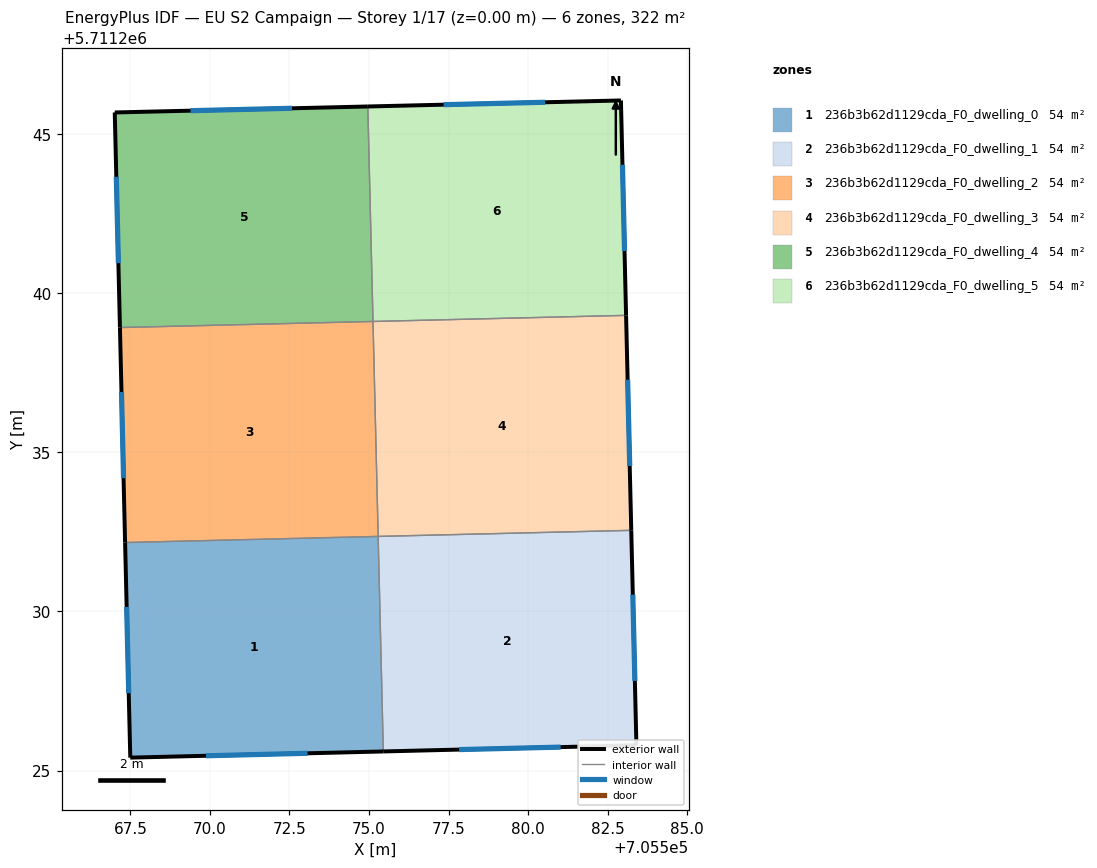
=== STOREY PLAN SPEC (per zone: floor XY polygon, exterior-wall plan segments, windows/doors) ===
zone 1: 236b3b62d1129cda_F0_dwelling_0  (53.8 m²)
  floor: (705575.29, 5711232.36) (705575.45, 5711225.60) (705567.50, 5711225.41) (705567.33, 5711232.16)
  exterior wall: (705567.50, 5711225.41) – (705575.45, 5711225.60)  [8.0 m]
    window: (705569.88, 5711225.46) – (705573.07, 5711225.54)  [3.8 m²]
  exterior wall: (705567.33, 5711232.16) – (705567.50, 5711225.41)  [6.8 m]
    window: (705567.38, 5711230.14) – (705567.45, 5711227.43)  [3.3 m²]
  interior walls: 2
zone 2: 236b3b62d1129cda_F0_dwelling_1  (53.7 m²)
  floor: (705583.24, 5711232.55) (705583.40, 5711225.79) (705575.45, 5711225.60) (705575.29, 5711232.36)
  exterior wall: (705575.45, 5711225.60) – (705583.40, 5711225.79)  [8.0 m]
    window: (705577.83, 5711225.66) – (705581.02, 5711225.74)  [3.8 m²]
  exterior wall: (705583.40, 5711225.79) – (705583.24, 5711232.55)  [6.8 m]
    window: (705583.35, 5711227.82) – (705583.29, 5711230.52)  [3.3 m²]
  interior walls: 2
zone 3: 236b3b62d1129cda_F0_dwelling_2  (53.7 m²)
  floor: (705575.12, 5711239.11) (705575.29, 5711232.36) (705567.33, 5711232.16) (705567.17, 5711238.92)
  exterior wall: (705567.17, 5711238.92) – (705567.33, 5711232.16)  [6.8 m]
    window: (705567.22, 5711236.90) – (705567.29, 5711234.19)  [3.3 m²]
  interior walls: 3
zone 4: 236b3b62d1129cda_F0_dwelling_3  (53.7 m²)
  floor: (705583.08, 5711239.30) (705583.24, 5711232.55) (705575.29, 5711232.36) (705575.12, 5711239.11)
  exterior wall: (705583.24, 5711232.55) – (705583.08, 5711239.30)  [6.8 m]
    window: (705583.19, 5711234.57) – (705583.12, 5711237.28)  [3.3 m²]
  interior walls: 3
zone 5: 236b3b62d1129cda_F0_dwelling_4  (53.8 m²)
  floor: (705574.96, 5711245.86) (705575.12, 5711239.11) (705567.17, 5711238.92) (705567.01, 5711245.68)
  exterior wall: (705567.01, 5711245.68) – (705567.17, 5711238.92)  [6.8 m]
    window: (705567.06, 5711243.65) – (705567.12, 5711240.94)  [3.3 m²]
  exterior wall: (705574.96, 5711245.86) – (705567.01, 5711245.68)  [8.0 m]
    window: (705572.58, 5711245.81) – (705569.39, 5711245.73)  [3.8 m²]
  interior walls: 2
zone 6: 236b3b62d1129cda_F0_dwelling_5  (53.7 m²)
  floor: (705582.91, 5711246.05) (705583.08, 5711239.30) (705575.12, 5711239.11) (705574.96, 5711245.86)
  exterior wall: (705582.91, 5711246.05) – (705574.96, 5711245.86)  [8.0 m]
    window: (705580.53, 5711246.00) – (705577.34, 5711245.92)  [3.8 m²]
  exterior wall: (705583.08, 5711239.30) – (705582.91, 5711246.05)  [6.8 m]
    window: (705583.03, 5711241.32) – (705582.96, 5711244.03)  [3.3 m²]
  interior walls: 2

=== DERIVED (storey summary) ===
Building: EU S2 Campaign
Storey: 1 of 17  (floor level z = 0.00 m)
Storey gross floor area: 322.5 m²
Zones on this storey: 6
  - 236b3b62d1129cda_F0_dwelling_0: floor 53.8 m²; exterior wall 14.7 m (44.1 m²); 2 window(s) 7.1 m²; WWR 16.1%
  - 236b3b62d1129cda_F0_dwelling_1: floor 53.7 m²; exterior wall 14.7 m (44.1 m²); 2 window(s) 7.1 m²; WWR 16.1%
  - 236b3b62d1129cda_F0_dwelling_2: floor 53.7 m²; exterior wall 6.8 m (20.3 m²); 1 window(s) 3.3 m²; WWR 16.1%
  - 236b3b62d1129cda_F0_dwelling_3: floor 53.7 m²; exterior wall 6.8 m (20.3 m²); 1 window(s) 3.3 m²; WWR 16.1%
  - 236b3b62d1129cda_F0_dwelling_4: floor 53.8 m²; exterior wall 14.7 m (44.1 m²); 2 window(s) 7.1 m²; WWR 16.1%
  - 236b3b62d1129cda_F0_dwelling_5: floor 53.7 m²; exterior wall 14.7 m (44.1 m²); 2 window(s) 7.1 m²; WWR 16.1%
Zone adjacency (shared interzone walls):
  - 236b3b62d1129cda_F0_dwelling_0 ↔ 236b3b62d1129cda_F0_dwelling_1
  - 236b3b62d1129cda_F0_dwelling_0 ↔ 236b3b62d1129cda_F0_dwelling_2
  - 236b3b62d1129cda_F0_dwelling_1 ↔ 236b3b62d1129cda_F0_dwelling_3
  - 236b3b62d1129cda_F0_dwelling_2 ↔ 236b3b62d1129cda_F0_dwelling_3
  - 236b3b62d1129cda_F0_dwelling_2 ↔ 236b3b62d1129cda_F0_dwelling_4
  - 236b3b62d1129cda_F0_dwelling_3 ↔ 236b3b62d1129cda_F0_dwelling_5
  - 236b3b62d1129cda_F0_dwelling_4 ↔ 236b3b62d1129cda_F0_dwelling_5